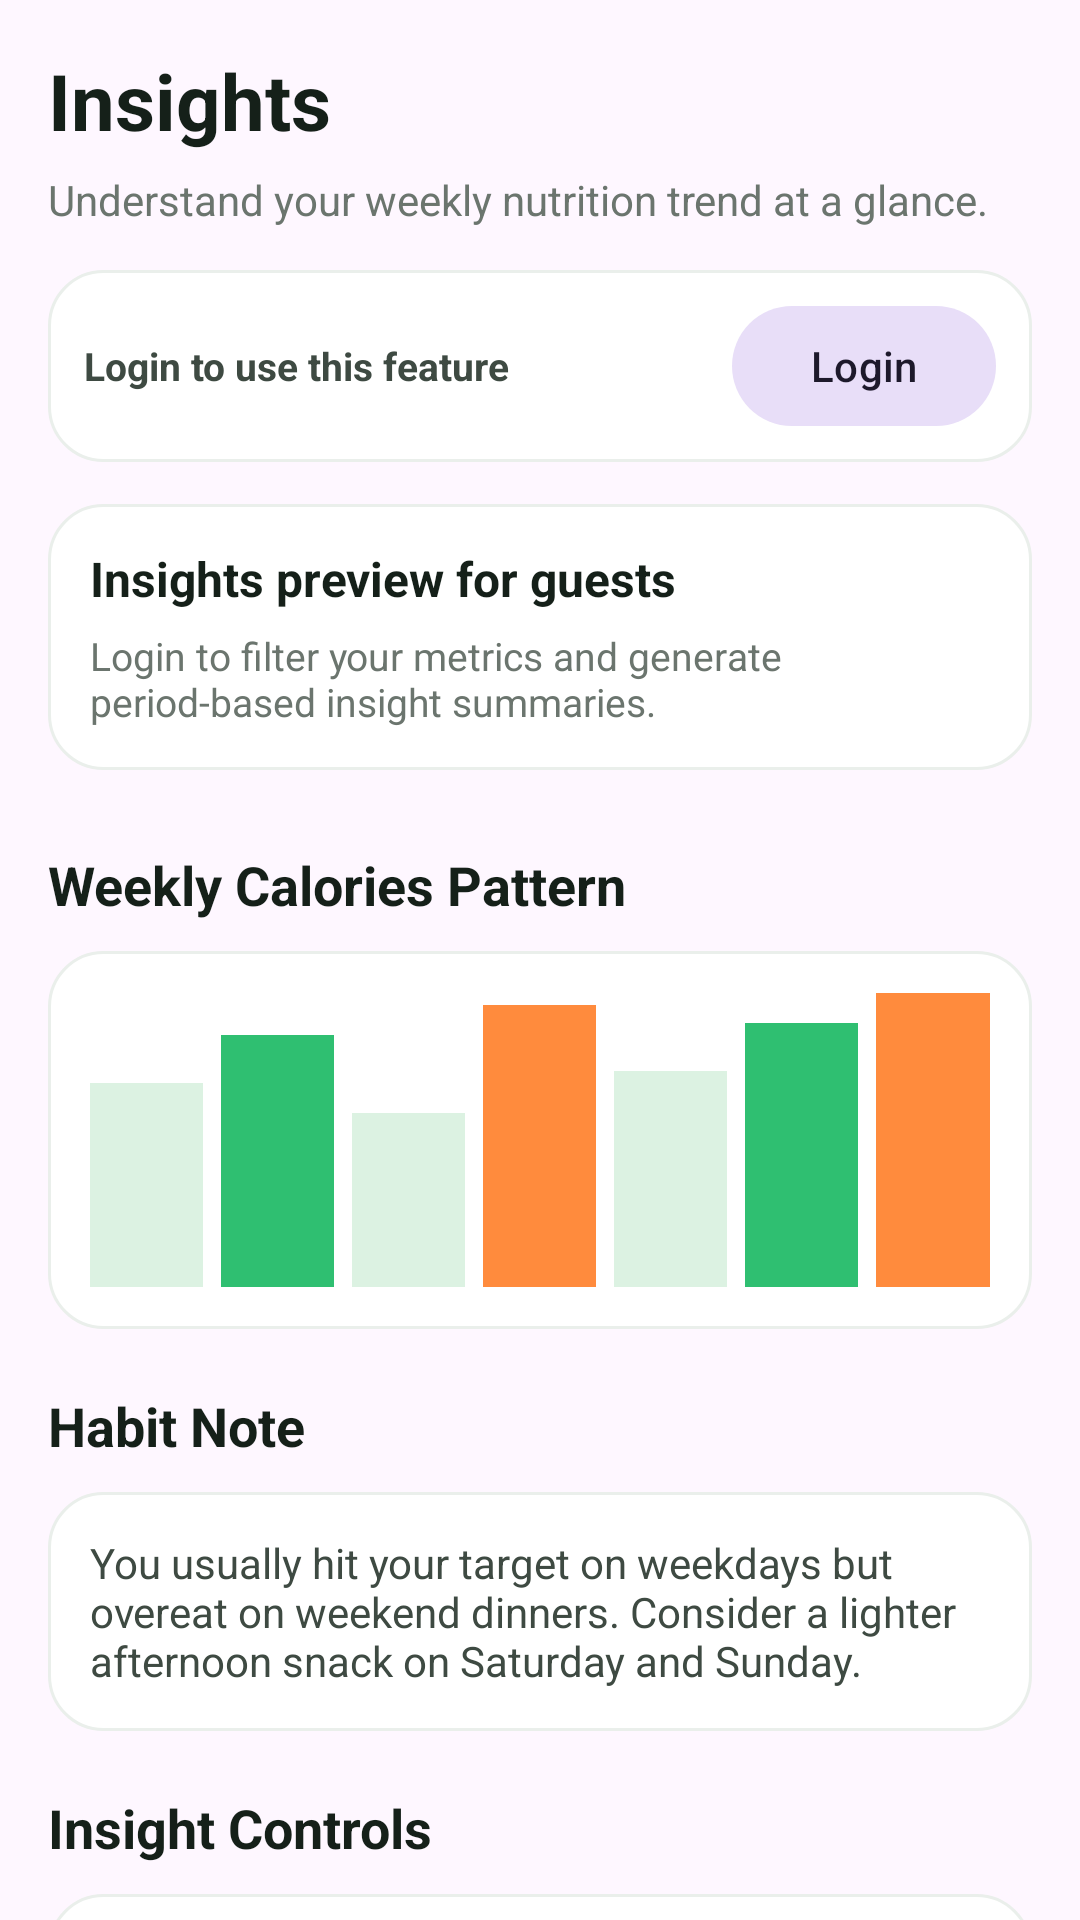

Android layout source for this screen:
<!-- AndroidManifest.xml: application theme Theme.REGFood -->
<!-- res/layout/fragment_insights.xml -->
<?xml version="1.0" encoding="utf-8"?>
<androidx.core.widget.NestedScrollView xmlns:android="http://schemas.android.com/apk/res/android"
    android:layout_width="match_parent"
    android:layout_height="match_parent"
    android:clipToPadding="false"
    android:paddingBottom="16dp">

    <LinearLayout
        android:layout_width="match_parent"
        android:layout_height="wrap_content"
        android:orientation="vertical"
        android:paddingStart="16dp"
        android:paddingTop="16dp"
        android:paddingEnd="16dp"
        android:paddingBottom="24dp">

        <TextView
            android:layout_width="wrap_content"
            android:layout_height="wrap_content"
            android:text="@string/insights_title"
            android:textColor="@color/neutral_900"
            android:textSize="26sp"
            android:textStyle="bold" />

        <TextView
            android:layout_width="match_parent"
            android:layout_height="wrap_content"
            android:layout_marginTop="6dp"
            android:text="@string/insights_subtitle"
            android:textColor="@color/neutral_500"
            android:textSize="14sp" />

        <LinearLayout
            android:id="@+id/insightsGuestGateBar"
            android:layout_width="match_parent"
            android:layout_height="wrap_content"
            android:layout_marginTop="14dp"
            android:background="@drawable/bg_surface_card"
            android:gravity="center_vertical"
            android:orientation="horizontal"
            android:padding="12dp">

            <TextView
                android:layout_width="0dp"
                android:layout_height="wrap_content"
                android:layout_weight="1"
                android:text="@string/gate_login_required"
                android:textColor="@color/neutral_700"
                android:textSize="13sp"
                android:textStyle="bold" />

            <com.google.android.material.button.MaterialButton
                android:id="@+id/btnInsightsLogin"
                style="@style/Widget.Material3.Button.TonalButton"
                android:layout_width="wrap_content"
                android:layout_height="40dp"
                android:insetTop="0dp"
                android:insetBottom="0dp"
                android:text="@string/action_login"
                android:textAllCaps="false" />
        </LinearLayout>

        <LinearLayout
            android:id="@+id/insightsGuestPreviewRoot"
            android:layout_width="match_parent"
            android:layout_height="wrap_content"
            android:layout_marginTop="14dp"
            android:orientation="vertical">

            <LinearLayout
                android:layout_width="match_parent"
                android:layout_height="wrap_content"
                android:background="@drawable/bg_surface_card"
                android:orientation="vertical"
                android:padding="14dp">

                <TextView
                    android:layout_width="wrap_content"
                    android:layout_height="wrap_content"
                    android:text="@string/insights_guest_preview_title"
                    android:textColor="@color/neutral_900"
                    android:textSize="16sp"
                    android:textStyle="bold" />

                <TextView
                    android:layout_width="match_parent"
                    android:layout_height="wrap_content"
                    android:layout_marginTop="6dp"
                    android:text="@string/insights_guest_preview_desc"
                    android:textColor="@color/neutral_500"
                    android:textSize="13sp" />
            </LinearLayout>
        </LinearLayout>

        <LinearLayout
            android:id="@+id/insightsMemberInteractiveRoot"
            android:layout_width="match_parent"
            android:layout_height="wrap_content"
            android:layout_marginTop="8dp"
            android:orientation="vertical">

        <TextView
            android:layout_width="wrap_content"
            android:layout_height="wrap_content"
            android:layout_marginTop="18dp"
            android:text="@string/insights_weekly_title"
            android:textColor="@color/neutral_900"
            android:textSize="18sp"
            android:textStyle="bold" />

        <LinearLayout
            android:layout_width="match_parent"
            android:layout_height="wrap_content"
            android:layout_marginTop="10dp"
            android:background="@drawable/bg_surface_card"
            android:gravity="bottom"
            android:orientation="horizontal"
            android:padding="14dp">

            <View
                android:layout_width="0dp"
                android:layout_height="68dp"
                android:layout_marginEnd="6dp"
                android:layout_weight="1"
                android:background="@color/green_100" />

            <View
                android:layout_width="0dp"
                android:layout_height="84dp"
                android:layout_marginEnd="6dp"
                android:layout_weight="1"
                android:background="@color/green_500" />

            <View
                android:layout_width="0dp"
                android:layout_height="58dp"
                android:layout_marginEnd="6dp"
                android:layout_weight="1"
                android:background="@color/green_100" />

            <View
                android:layout_width="0dp"
                android:layout_height="94dp"
                android:layout_marginEnd="6dp"
                android:layout_weight="1"
                android:background="@color/orange_500" />

            <View
                android:layout_width="0dp"
                android:layout_height="72dp"
                android:layout_marginEnd="6dp"
                android:layout_weight="1"
                android:background="@color/green_100" />

            <View
                android:layout_width="0dp"
                android:layout_height="88dp"
                android:layout_marginEnd="6dp"
                android:layout_weight="1"
                android:background="@color/green_500" />

            <View
                android:layout_width="0dp"
                android:layout_height="98dp"
                android:layout_weight="1"
                android:background="@color/orange_500" />
        </LinearLayout>

        <TextView
            android:layout_width="wrap_content"
            android:layout_height="wrap_content"
            android:layout_marginTop="20dp"
            android:text="@string/insights_habit_title"
            android:textColor="@color/neutral_900"
            android:textSize="18sp"
            android:textStyle="bold" />

        <LinearLayout
            android:layout_width="match_parent"
            android:layout_height="wrap_content"
            android:layout_marginTop="10dp"
            android:background="@drawable/bg_surface_card"
            android:orientation="vertical"
            android:padding="14dp">

            <TextView
                android:id="@+id/tvInsightsHabitResult"
                android:layout_width="match_parent"
                android:layout_height="wrap_content"
                android:text="@string/insights_habit_desc"
                android:textColor="@color/neutral_700"
                android:textSize="14sp" />
        </LinearLayout>

        <TextView
            android:layout_width="wrap_content"
            android:layout_height="wrap_content"
            android:layout_marginTop="20dp"
            android:text="@string/insights_interaction_title"
            android:textColor="@color/neutral_900"
            android:textSize="18sp"
            android:textStyle="bold" />

        <LinearLayout
            android:layout_width="match_parent"
            android:layout_height="wrap_content"
            android:layout_marginTop="10dp"
            android:background="@drawable/bg_surface_card"
            android:orientation="vertical"
            android:padding="14dp">

            <CheckBox
                android:id="@+id/cbInsightsCalories"
                android:layout_width="match_parent"
                android:layout_height="wrap_content"
                android:checked="true"
                android:text="@string/insights_filter_calories" />

            <CheckBox
                android:id="@+id/cbInsightsProtein"
                android:layout_width="match_parent"
                android:layout_height="wrap_content"
                android:text="@string/insights_filter_protein" />

            <CheckBox
                android:id="@+id/cbInsightsWater"
                android:layout_width="match_parent"
                android:layout_height="wrap_content"
                android:text="@string/insights_filter_water" />

            <LinearLayout
                android:layout_width="match_parent"
                android:layout_height="wrap_content"
                android:layout_marginTop="12dp"
                android:orientation="horizontal">

                <com.google.android.material.button.MaterialButton
                    android:id="@+id/btnInsightsWeek"
                    style="@style/Widget.Material3.Button.TonalButton"
                    android:layout_width="0dp"
                    android:layout_height="48dp"
                    android:layout_weight="1"
                    android:text="@string/insights_period_week"
                    android:textAllCaps="false" />

                <com.google.android.material.button.MaterialButton
                    android:id="@+id/btnInsightsMonth"
                    style="@style/Widget.Material3.Button"
                    android:layout_width="0dp"
                    android:layout_height="48dp"
                    android:layout_marginStart="10dp"
                    android:layout_weight="1"
                    android:text="@string/insights_period_month"
                    android:textAllCaps="false" />
            </LinearLayout>

            <com.google.android.material.button.MaterialButton
                android:id="@+id/btnGenerateInsights"
                style="@style/Widget.Material3.Button"
                android:layout_width="match_parent"
                android:layout_height="48dp"
                android:layout_marginTop="12dp"
                android:text="@string/insights_generate_action"
                android:textAllCaps="false" />
        </LinearLayout>

        </LinearLayout>

    </LinearLayout>

</androidx.core.widget.NestedScrollView>
<!-- resources referenced by this layout -->
<resources>
  <color name="green_100">#DCF2E2</color>
  <color name="green_500">#2FBF71</color>
  <color name="neutral_500">#6B756E</color>
  <color name="neutral_700">#3E4A42</color>
  <color name="neutral_900">#152019</color>
  <color name="orange_500">#FF8B3D</color>
  <!-- drawable bg_surface_card (drawable) -->
  <?xml version="1.0" encoding="utf-8"?>
  <shape xmlns:android="http://schemas.android.com/apk/res/android" android:shape="rectangle">
      <solid android:color="@color/white" />
      <corners android:radius="18dp" />
      <stroke
          android:width="1dp"
          android:color="@color/neutral_100" />
  </shape>
  <string name="action_login">Login</string>
  <string name="gate_login_required">Login to use this feature</string>
  <string name="insights_filter_calories">Calories</string>
  <string name="insights_filter_protein">Protein</string>
  <string name="insights_filter_water">Water</string>
  <string name="insights_generate_action">Generate insight</string>
  <string name="insights_guest_preview_desc">Login to filter your metrics and generate period-based insight summaries.</string>
  <string name="insights_guest_preview_title">Insights preview for guests</string>
  <string name="insights_habit_desc">You usually hit your target on weekdays but overeat on weekend dinners. Consider a lighter afternoon snack on Saturday and Sunday.</string>
  <string name="insights_habit_title">Habit Note</string>
  <string name="insights_interaction_title">Insight Controls</string>
  <string name="insights_period_month">Month</string>
  <string name="insights_period_week">Week</string>
  <string name="insights_subtitle">Understand your weekly nutrition trend at a glance.</string>
  <string name="insights_title">Insights</string>
  <string name="insights_weekly_title">Weekly Calories Pattern</string>
  <style name="Theme.REGFood" parent="Base.Theme.REGFood" />
  <color name="white">#FFFFFFFF</color>
  <color name="neutral_100">#EAEFEB</color>
  <style name="Base.Theme.REGFood" parent="Theme.Material3.DayNight.NoActionBar">
          <item name="colorPrimary">@color/green_600</item>
          <item name="colorOnPrimary">@color/white</item>
          <item name="colorPrimaryContainer">@color/green_100</item>
          <item name="colorOnPrimaryContainer">@color/green_800</item>
          <item name="colorSecondary">@color/orange_500</item>
          <item name="colorOnSecondary">@color/white</item>
          <item name="colorSurface">@color/neutral_50</item>
          <item name="colorOnSurface">@color/neutral_900</item>
          <item name="android:statusBarColor">@android:color/transparent</item>
          <item name="android:windowLightStatusBar">true</item>
      </style>
  <color name="green_600">#1FA35D</color>
  <color name="green_800">#13693C</color>
  <color name="neutral_50">#F8FAF8</color>
</resources>
